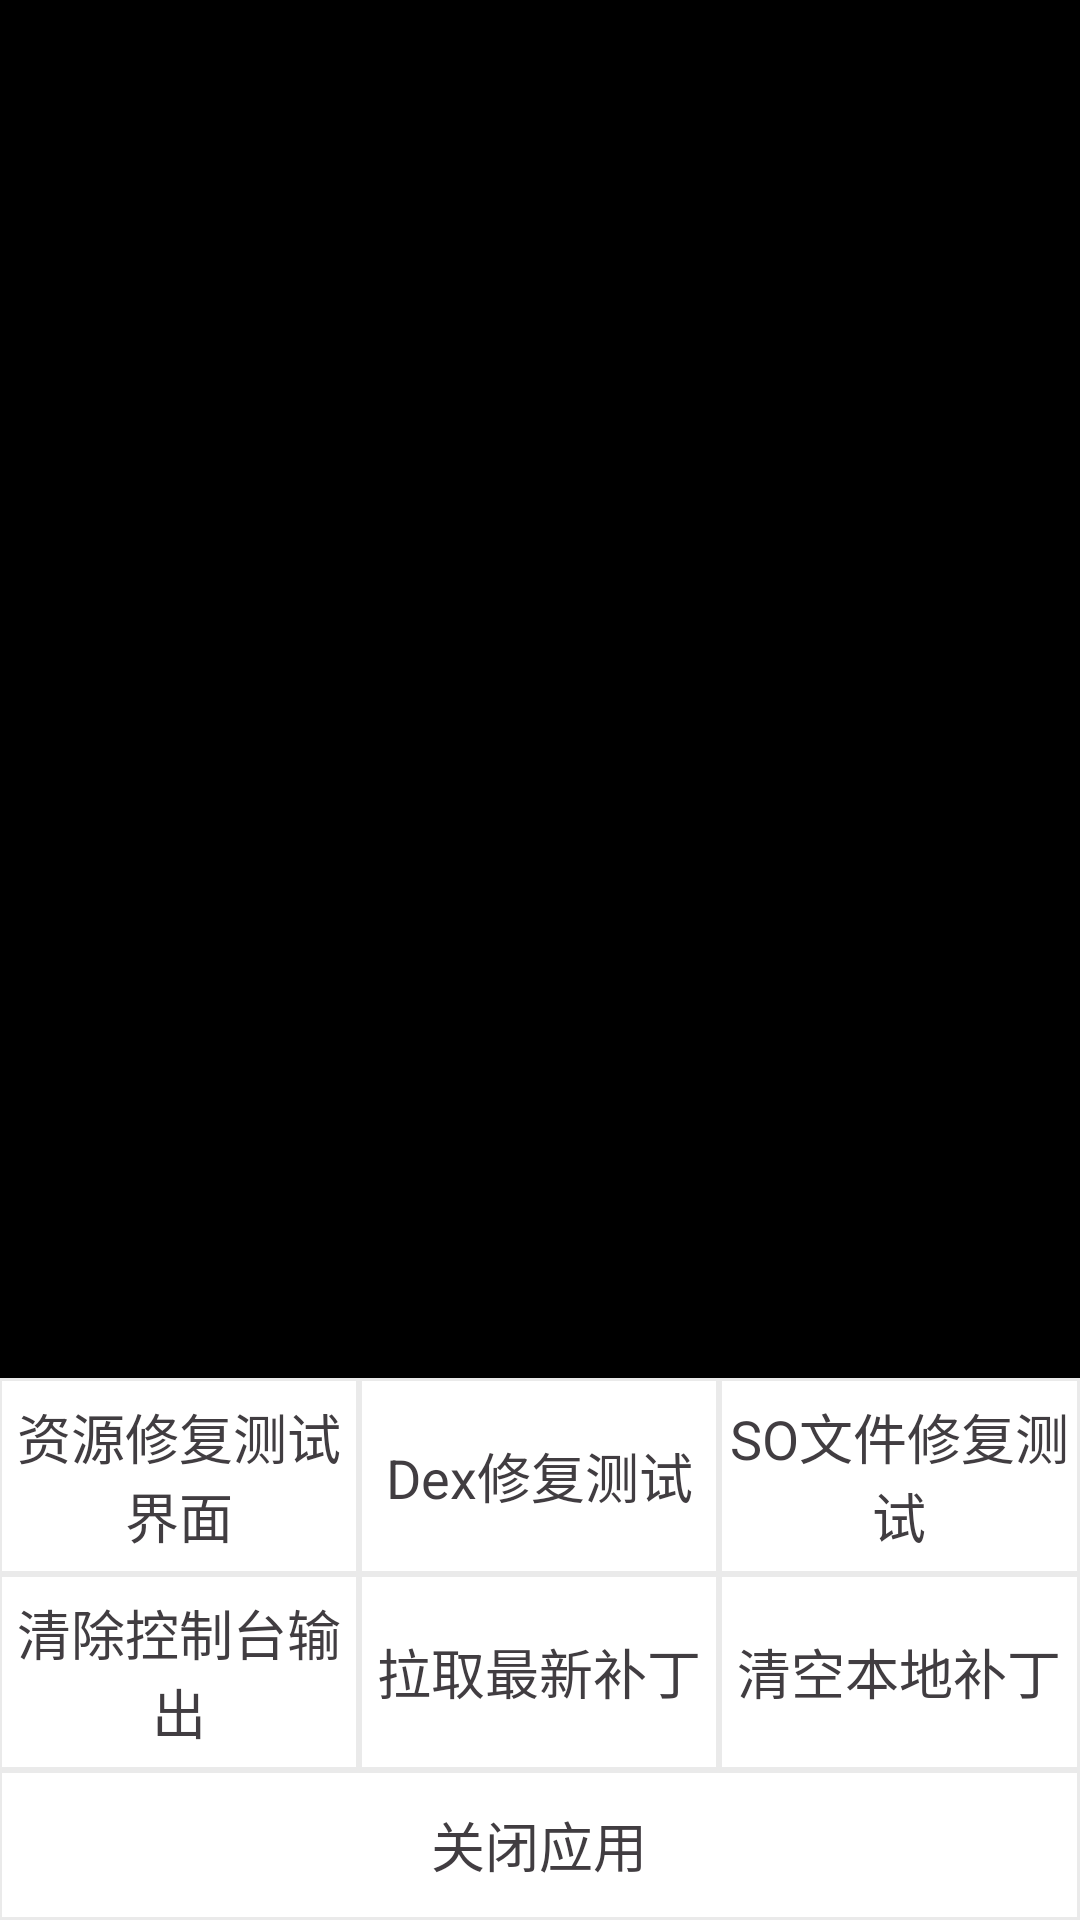

Reconstruct the res/layout file that produces this screen, plus the resources it refers to.
<!-- AndroidManifest.xml: application theme AppTheme -->
<!-- res/layout/activity_fixed.xml -->
<?xml version="1.0" encoding="utf-8"?>
<RelativeLayout xmlns:android="http://schemas.android.com/apk/res/android"
    xmlns:tools="http://schemas.android.com/tools" android:layout_width="match_parent"
    android:layout_height="match_parent"
    android:paddingLeft="@dimen/activity_horizontal_margin"
    android:background="@android:color/background_dark">

    <TableLayout
        android:id="@+id/tlSetting"
        android:layout_width="match_parent"
        android:layout_height="wrap_content"
        android:background="#EAEAEA"
        android:orientation="vertical"
        android:layout_alignParentBottom="true"
        android:stretchColumns="3">

        <TableRow
            android:layout_width="fill_parent"
            android:layout_height="match_parent"
            android:layout_weight="1">

            <Button
                android:id="@+id/btn_restest"
                style="@style/button_allgrade_content"
                android:layout_width="0dp"
                android:layout_height="match_parent"
                android:layout_weight="1"
                android:onClick="onClick"
                android:text="@string/res_test"
                />

            <Button
                android:id="@+id/btn_test"
                style="@style/button_allgrade_content"
                android:layout_width="0dp"
                android:layout_height="match_parent"
                android:layout_weight="1"
                android:onClick="onClick"
                android:text="@string/dex_test"
                />

            <Button
                android:id="@+id/btn_sotest"
                style="@style/button_allgrade_content"
                android:layout_width="0dp"
                android:layout_height="match_parent"
                android:layout_weight="1"
                android:onClick="onClick"
                android:text="@string/so_test"
                />

        </TableRow>

        <TableRow
            android:id="@+id/tableRow1_1"
            android:layout_width="fill_parent"
            android:layout_height="match_parent"
            android:layout_weight="1">

            <Button
                android:id="@+id/btn_clean_console"
                style="@style/button_allgrade_content"
                android:layout_width="0dp"
                android:layout_height="match_parent"
                android:layout_weight="1"
                android:onClick="onClick"
                android:text="@string/clear_notify"
                />

            <Button
                android:id="@+id/btn_download"
                style="@style/button_allgrade_content"
                android:layout_width="0dp"
                android:layout_height="match_parent"
                android:layout_weight="1"
                android:onClick="onClick"
                android:text="@string/pull_patch"
                />

            <Button
                android:id="@+id/btn_clean_patch"
                style="@style/button_allgrade_content"
                android:layout_width="0dp"
                android:layout_height="match_parent"
                android:layout_weight="1"
                android:onClick="onClick"
                android:text="@string/clear_patch"
                />
        </TableRow>

        <TableRow
            android:id="@+id/tableRow1_2"
            android:layout_width="fill_parent"
            android:layout_height="match_parent"
            android:layout_weight="1">

            <Button
                android:id="@+id/btn_kill"
                style="@style/button_allgrade_content"
                android:layout_width="0dp"
                android:layout_height="match_parent"
                android:layout_weight="1"
                android:onClick="onClick"
                android:text="@string/kill_app"
                />
        </TableRow>

    </TableLayout>

    <TextView
        android:id="@+id/tv_status"
        android:layout_width="match_parent"
        android:layout_height="wrap_content"
        android:layout_alignParentTop="true"
        android:layout_above="@id/tlSetting"
        android:textSize="20sp"
        android:textColor="@android:color/white"
        android:padding="5dp"
        android:background="@drawable/aliyun_bg"
        />

</RelativeLayout>
<!-- resources referenced by this layout -->
<resources>
  <string name="clear_notify">清除控制台输出</string>
  <string name="clear_patch">清空本地补丁</string>
  <string name="dex_test">Dex修复测试</string>
  <string name="kill_app">关闭应用</string>
  <string name="pull_patch">拉取最新补丁</string>
  <string name="res_test">资源修复测试界面</string>
  <string name="so_test">SO文件修复测试</string>
  <style name="button_allgrade_content">
          <item name="android:layout_margin">1dip</item>
          <item name="android:background">#ffffff</item>
          <item name="android:textSize">18sp</item>
          <item name="android:clickable">true</item>
          <item name="android:textColor">#413d41</item>
      </style>
  <style name="AppTheme" parent="android:Theme.Holo.Light.DarkActionBar">
          
      </style>
</resources>
